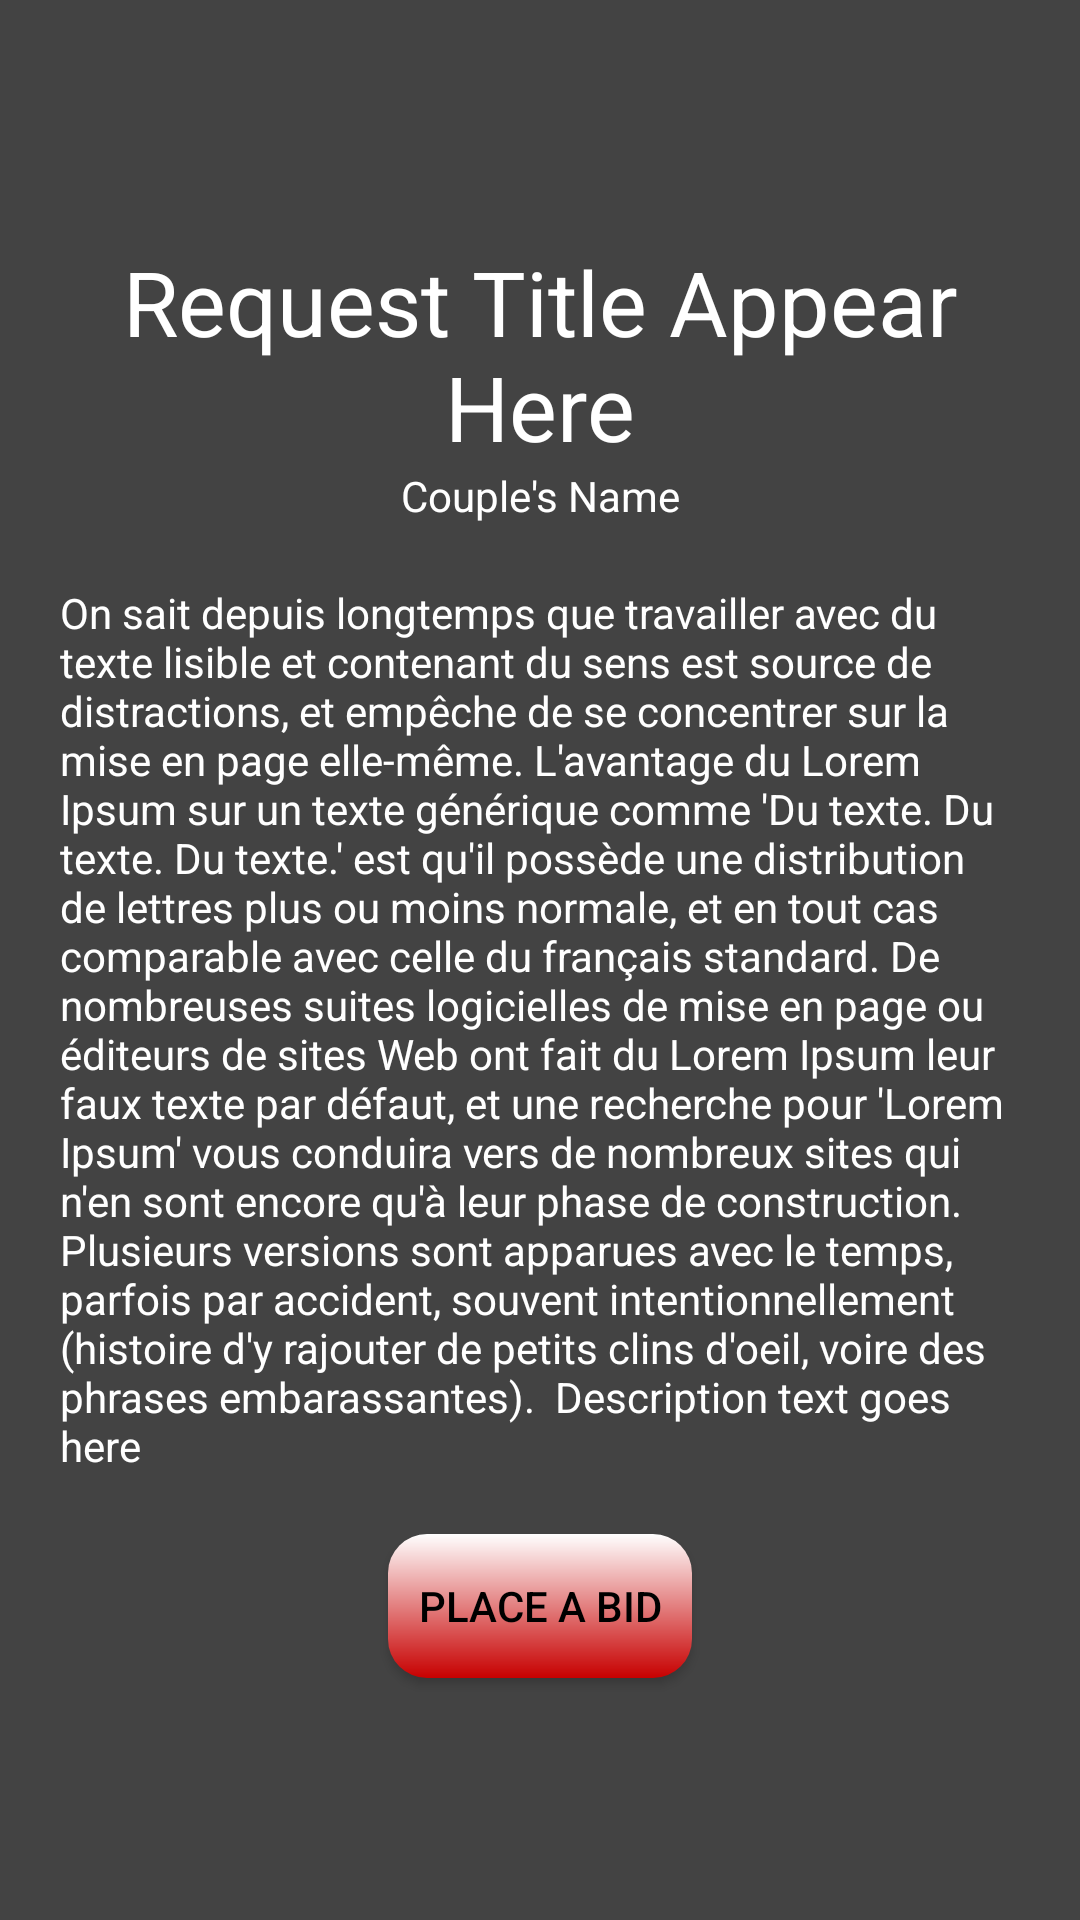

Here is an Android app screen rendered from its layout file. Give the layout XML and the strings, colors and styles it references.
<!-- AndroidManifest.xml: application theme AppTheme.NoActionBar -->
<!-- res/layout/request_provider_fragment.xml -->
<?xml version="1.0" encoding="utf-8"?>
<FrameLayout xmlns:android="http://schemas.android.com/apk/res/android"
    xmlns:app="http://schemas.android.com/apk/res-auto"
    xmlns:tools="http://schemas.android.com/tools"
    android:layout_width="match_parent"
    android:layout_height="match_parent"
    android:background="#434343"
    tools:context=".ui.Request.RequestFragment">

    <LinearLayout
        android:layout_width="match_parent"
        android:layout_height="match_parent"
        android:layout_margin="20dp"
        android:gravity="center"
        android:orientation="vertical">

        <TextView
            android:id="@+id/requestTitle"
            android:layout_width="wrap_content"
            android:layout_height="wrap_content"
            android:gravity="center|top"
            android:textColor="@android:color/white"
            android:textSize="30sp"
            android:text="Request Title Appear Here" />

        <TextView
            android:id="@+id/userName"
            android:layout_width="match_parent"
            android:layout_height="wrap_content"
            android:gravity="center"
            android:textColor="@android:color/white"
            android:text="Couple's Name" />

        <TextView
            android:id="@+id/textView10"
            android:layout_width="match_parent"
            android:layout_height="wrap_content"
            android:layout_marginTop="20dp"
            android:layout_marginBottom="20dp"
            android:gravity="center|left"
            android:textColor="@android:color/white"
            android:text="On sait depuis longtemps que travailler avec du texte lisible et contenant du sens est source de distractions, et empêche de se concentrer sur la mise en page elle-même. L'avantage du Lorem Ipsum sur un texte générique comme 'Du texte. Du texte. Du texte.' est qu'il possède une distribution de lettres plus ou moins normale, et en tout cas comparable avec celle du français standard. De nombreuses suites logicielles de mise en page ou éditeurs de sites Web ont fait du Lorem Ipsum leur faux texte par défaut, et une recherche pour 'Lorem Ipsum' vous conduira vers de nombreux sites qui n'en sont encore qu'à leur phase de construction. Plusieurs versions sont apparues avec le temps, parfois par accident, souvent intentionnellement (histoire d'y rajouter de petits clins d'oeil, voire des phrases embarassantes).  Description text goes here" />

        <Button
            android:layout_width="wrap_content"
            android:layout_height="wrap_content"
            android:background="@drawable/button_smooth_border"
            android:padding="10dp"
            android:text="Place a bid"
            android:textColor="@android:color/black" />

    </LinearLayout>

</FrameLayout>
<!-- resources referenced by this layout -->
<resources>
  <!-- drawable button_smooth_border (drawable) -->
  <?xml version="1.0" encoding="utf-8"?>
  <shape xmlns:android="http://schemas.android.com/apk/res/android"
      android:shape="rectangle">
      <gradient android:startColor="#FFFFFF"
          android:endColor="#C70000"
          android:angle="270" />
      <corners android:radius="13dp" />
  
  </shape>
  <style name="AppTheme.NoActionBar" parent="Theme.AppCompat.Light.NoActionBar">
          <item name="windowActionBar">false</item>
          <item name="windowNoTitle">true</item>
      </style>
</resources>
